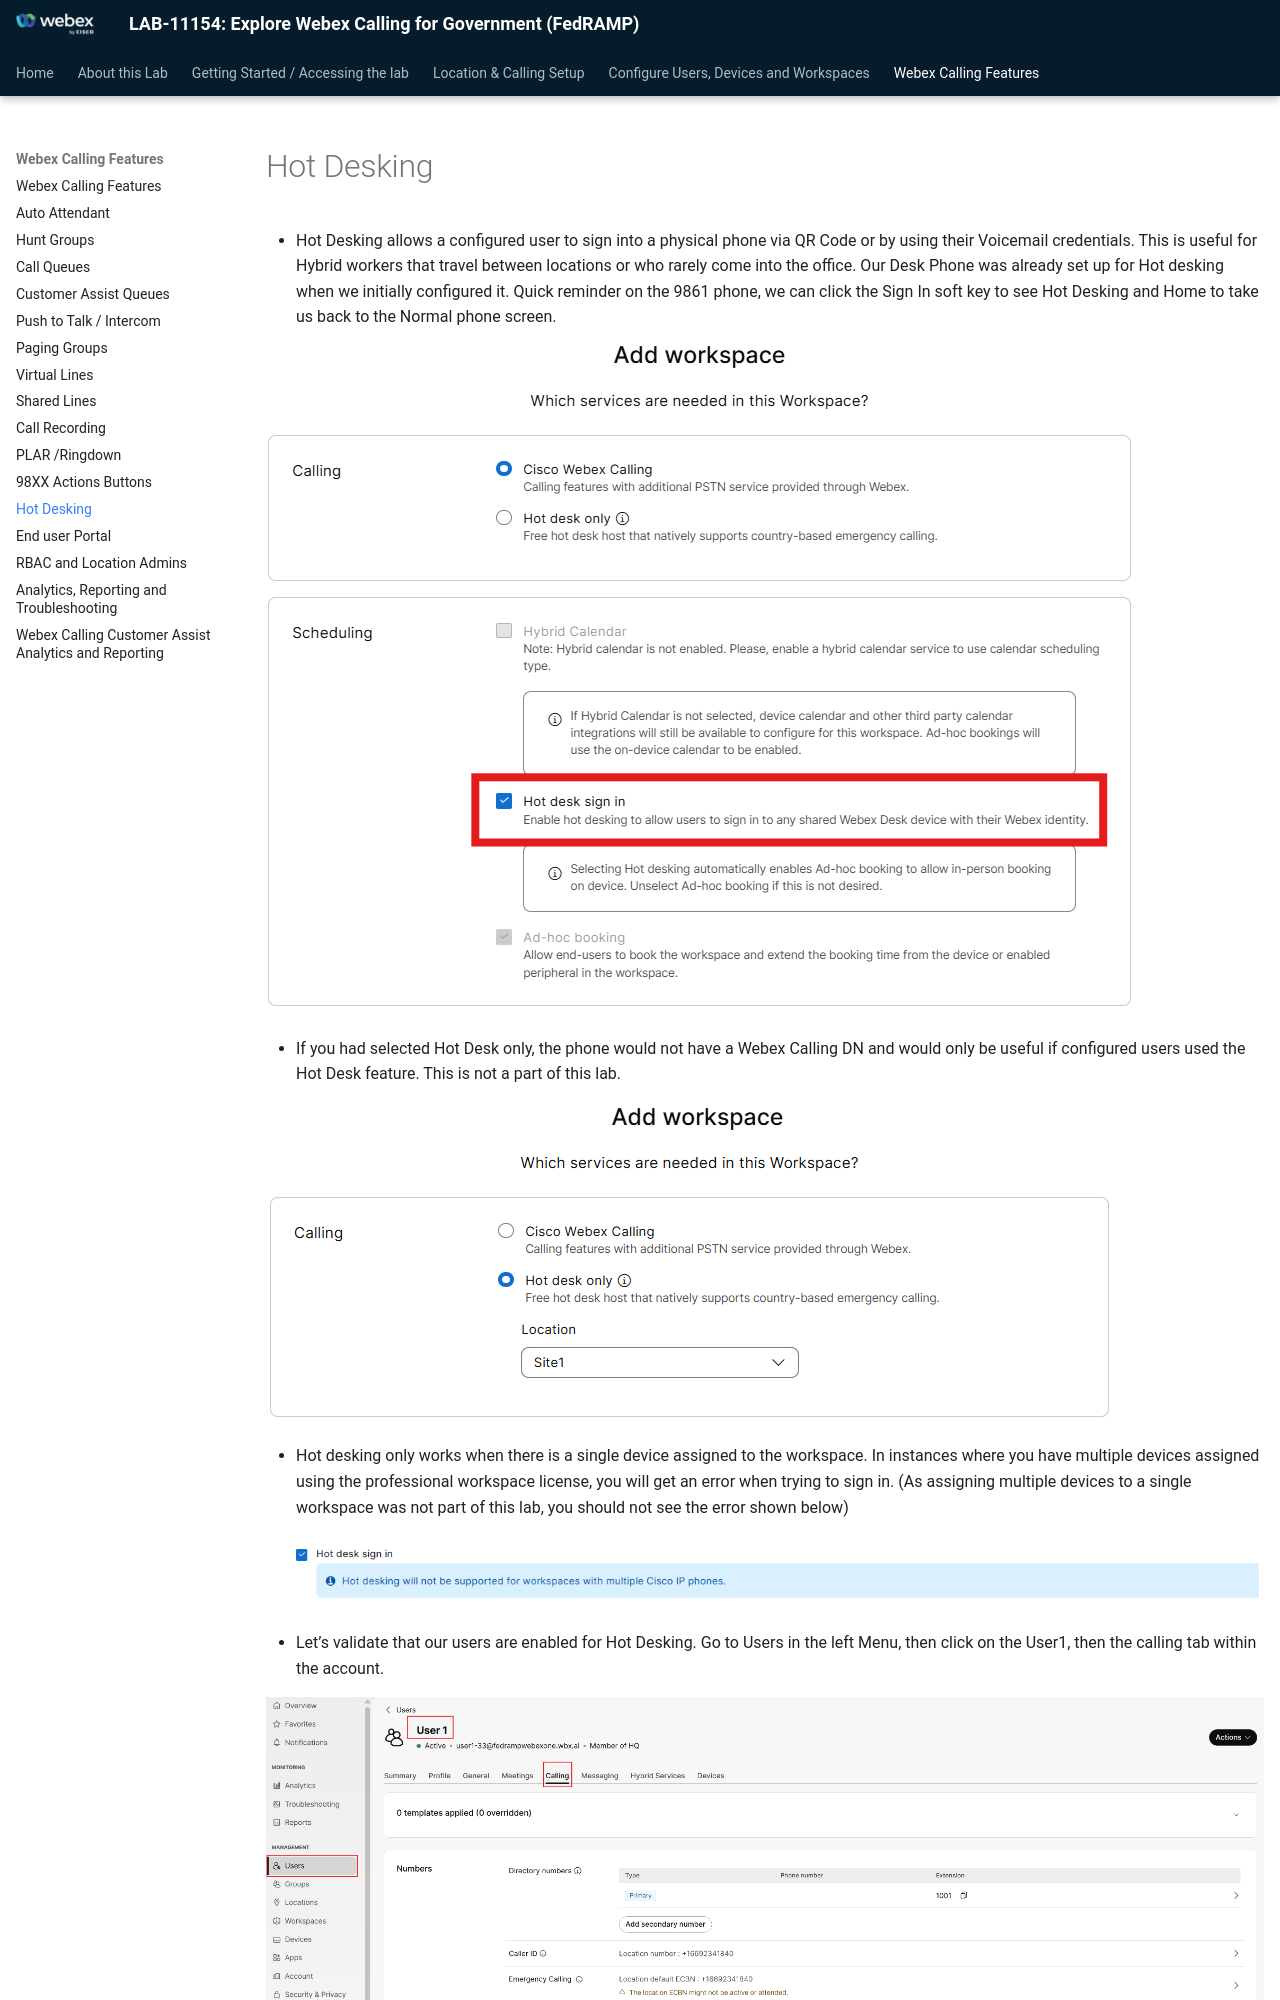

repository: WebexCC-SA/LAB-11154 · page: hot-desking/index.html · generator: mkdocs

# Hot Desking

- Hot Desking allows a configured user to sign into a physical phone via QR Code or by using their Voicemail credentials. This is useful for Hybrid workers that travel between locations or who rarely come into the office. Our Desk Phone was already set up for Hot desking when we initially configured it. Quick reminder on the 9861 phone, we can click the Sign In soft key to see Hot Desking and Home to take us back to the Normal phone screen.

![image211.png](./assets/image211.png)

- If you had selected Hot Desk only, the phone would not have a Webex Calling DN and would only be useful if configured users used the Hot Desk feature. This is not a part of this lab.

![image212.png](./assets/image212.png)

- Hot desking only works when there is a single device assigned to the workspace. In instances where you have multiple devices assigned using the professional workspace license, you will get an error when trying to sign in. (As assigning multiple devices to a single workspace was not part of this lab, you should not see the error shown below)

![image213.png](./assets/image213.png)

- Let’s validate that our users are enabled for Hot Desking. Go to Users in the left Menu, then click on the User1, then the calling tab within the account.

![image214.png](./assets/image214.png)

- Scroll down to Between-User Permissions and click on Hot Desking.

![image215.png](./assets/image215.png)
